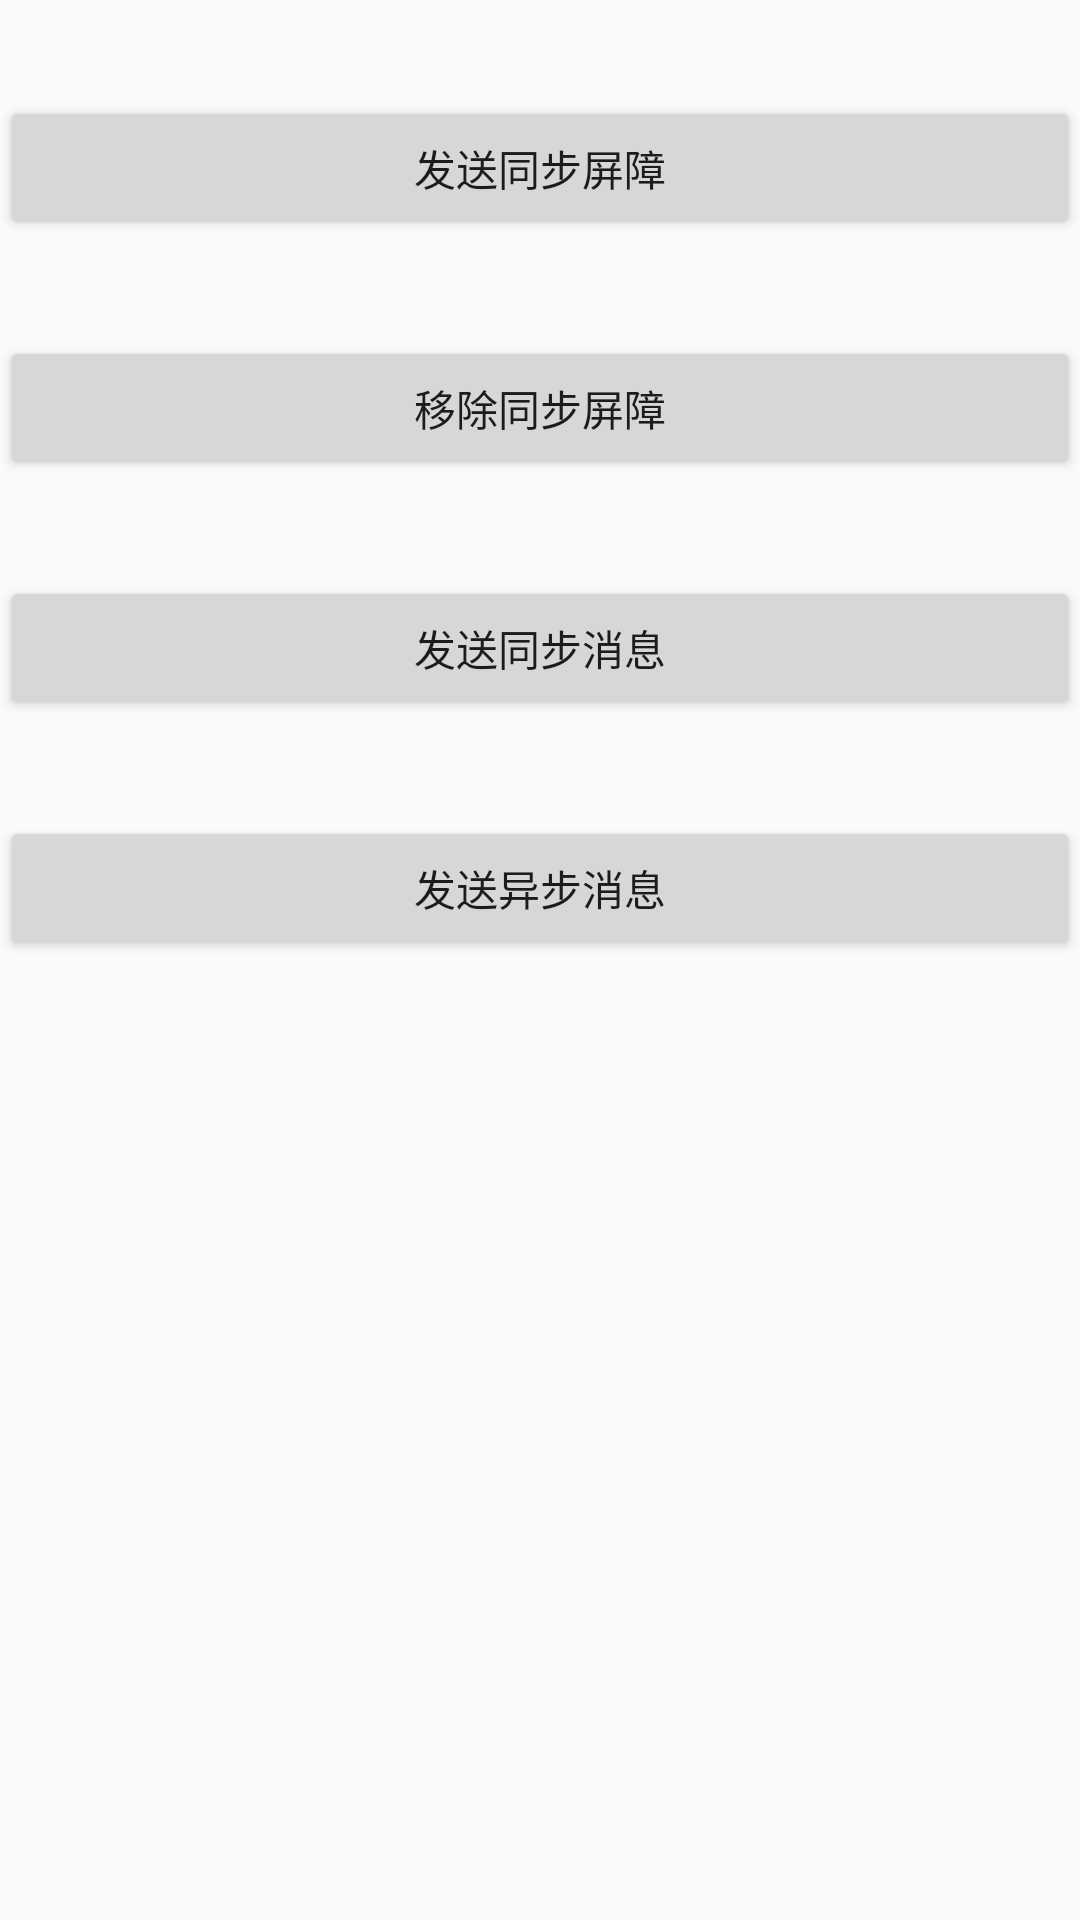

The Android layout XML behind this screen, and the referenced resources:
<!-- AndroidManifest.xml: application theme AppTheme -->
<!-- res/layout/activity_handler_barrier_demo.xml -->
<?xml version="1.0" encoding="utf-8"?>
<androidx.constraintlayout.widget.ConstraintLayout
    xmlns:android="http://schemas.android.com/apk/res/android"
    xmlns:app="http://schemas.android.com/apk/res-auto"
    xmlns:tools="http://schemas.android.com/tools"
    android:layout_width="match_parent"
    android:layout_height="match_parent">


    <Button
        android:id="@+id/btn_postSyncBarrier"
        android:layout_width="0dp"
        android:layout_height="wrap_content"
        android:layout_marginTop="32dp"
        android:text="发送同步屏障"
        app:layout_constraintEnd_toEndOf="parent"
        app:layout_constraintStart_toStartOf="parent"
        app:layout_constraintTop_toTopOf="parent" />

    <Button
        android:id="@+id/btn_removeSyncBarrier"
        android:layout_width="0dp"
        android:layout_height="wrap_content"
        android:layout_marginTop="32dp"
        android:text="移除同步屏障"
        app:layout_constraintEnd_toEndOf="parent"
        app:layout_constraintStart_toStartOf="parent"
        app:layout_constraintTop_toBottomOf="@+id/btn_postSyncBarrier" />

    <Button
        android:id="@+id/btn_postSyncMessage"
        android:layout_width="0dp"
        android:layout_height="wrap_content"
        android:layout_marginTop="32dp"
        android:text="发送同步消息"
        app:layout_constraintEnd_toEndOf="parent"
        app:layout_constraintStart_toStartOf="parent"
        app:layout_constraintTop_toBottomOf="@+id/btn_removeSyncBarrier" />

    <Button
        android:id="@+id/btn_postAsynMessage"
        android:layout_width="0dp"
        android:layout_height="wrap_content"
        android:layout_marginTop="32dp"
        android:text="发送异步消息"
        app:layout_constraintEnd_toEndOf="parent"
        app:layout_constraintStart_toStartOf="parent"
        app:layout_constraintTop_toBottomOf="@+id/btn_postSyncMessage" />
</androidx.constraintlayout.widget.ConstraintLayout>
<!-- resources referenced by this layout -->
<resources>
  <style name="AppTheme" parent="Theme.AppCompat.Light.DarkActionBar">
          
          <item name="colorPrimary">@color/colorPrimary</item>
          <item name="colorPrimaryDark">@color/colorPrimaryDark</item>
          <item name="colorAccent">@color/colorAccent</item>
      </style>
  <color name="colorPrimary">#008577</color>
  <color name="colorPrimaryDark">#00574B</color>
  <color name="colorAccent">#D81B60</color>
</resources>
